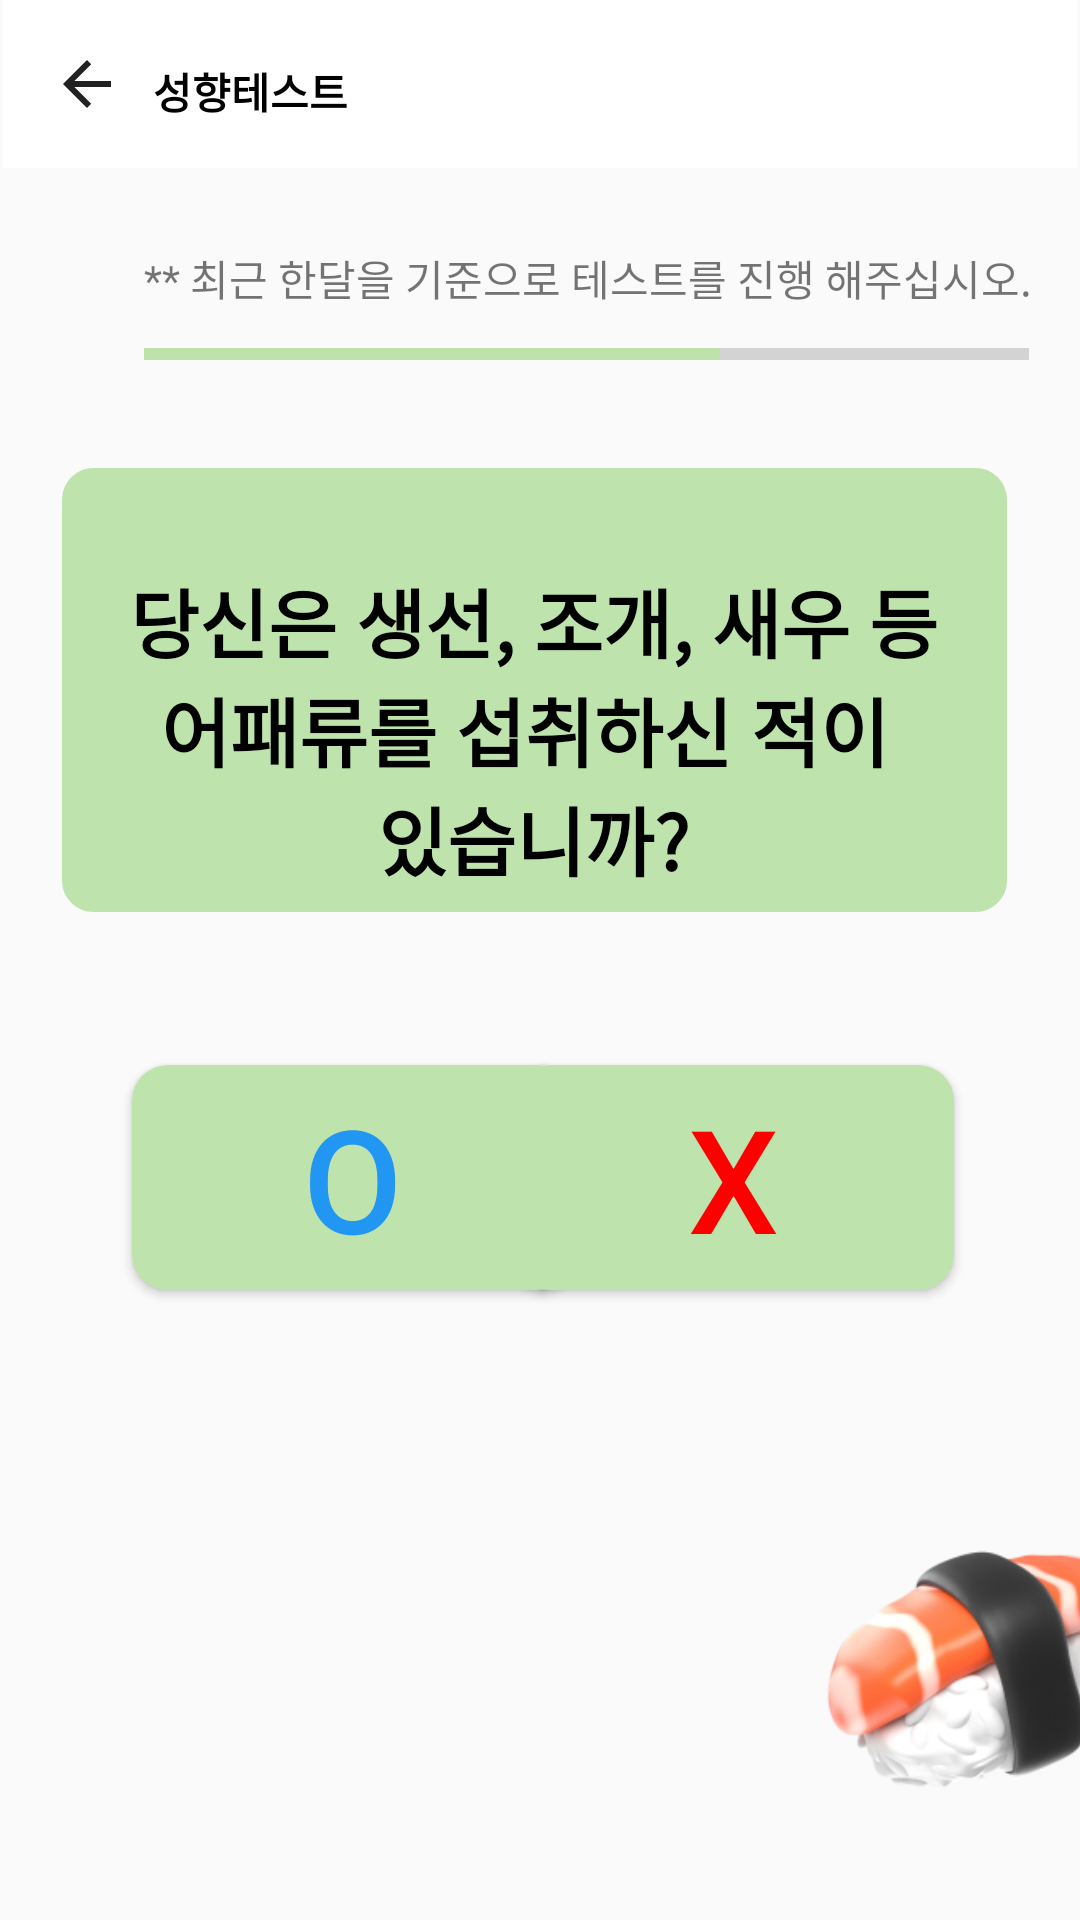

Layout XML and referenced resources for this Android screen:
<!-- AndroidManifest.xml: application theme Theme.Vegan -->
<!-- res/layout/question4.xml -->
<?xml version="1.0" encoding="utf-8"?>
<androidx.constraintlayout.widget.ConstraintLayout xmlns:android="http://schemas.android.com/apk/res/android"
    xmlns:app="http://schemas.android.com/apk/res-auto"
    xmlns:tools="http://schemas.android.com/tools"
    android:layout_width="match_parent"
    android:layout_height="match_parent"
    tools:context=".MainActivity">

    <Button
        android:id="@+id/button2"
        android:layout_width="147dp"
        android:layout_height="75dp"
        android:layout_marginTop="355dp"
        android:background="@drawable/radius"
        android:text="X"
        android:textColor="@color/red"
        android:textSize="48sp"
        app:layout_constraintEnd_toEndOf="parent"
        app:layout_constraintHorizontal_bias="0.803"
        app:layout_constraintStart_toStartOf="parent"
        app:layout_constraintTop_toTopOf="parent" />

    <Button
        android:id="@+id/button1"
        android:layout_width="147dp"
        android:layout_height="75dp"
        android:layout_marginStart="44dp"
        android:layout_marginTop="355dp"
        android:background="@drawable/radius"
        android:text="O"
        android:textColor="@color/sky"
        android:textSize="48sp"
        app:iconTint="#BFE3AD"
        app:layout_constraintStart_toStartOf="parent"
        app:layout_constraintTop_toTopOf="parent" />

    <TextView
        android:id="@+id/Q1"
        android:layout_width="315dp"
        android:layout_height="148dp"
        android:background="@drawable/textbackground1"
        android:fontFamily="sans-serif-black"
        android:text="@string/question4"
        android:textAlignment="center"
        android:gravity="center"
        android:textColor="@color/black"
        android:textSize="25sp"
        android:textStyle="bold"
        app:layout_constraintBottom_toBottomOf="parent"
        app:layout_constraintEnd_toEndOf="parent"
        app:layout_constraintHorizontal_bias="0.458"
        app:layout_constraintStart_toStartOf="parent"
        app:layout_constraintTop_toTopOf="parent"
        app:layout_constraintVertical_bias="0.317" />

    <ImageView
        android:id="@+id/imageView"
        android:layout_width="185dp"
        android:layout_height="195dp"
        android:layout_marginStart="240dp"
        android:layout_marginTop="45dp"
        android:layout_marginBottom="8dp"
        app:layout_constraintBottom_toBottomOf="parent"
        app:layout_constraintStart_toStartOf="parent"
        app:layout_constraintTop_toBottomOf="@+id/button2"
        app:srcCompat="@drawable/d_food_icon_by_odafeui_fish" />

    <androidx.appcompat.widget.Toolbar
        android:id="@+id/toolbar"
        android:layout_width="0dp"
        android:layout_height="wrap_content"
        android:layout_marginStart="1dp"
        android:layout_marginEnd="1dp"
        android:background="@color/white"
        android:minHeight="?attr/actionBarSize"
        android:theme="?attr/actionBarTheme"
        app:layout_constraintEnd_toEndOf="parent"
        app:layout_constraintStart_toStartOf="parent"
        app:layout_constraintTop_toTopOf="parent"
        app:navigationIcon="?attr/homeAsUpIndicator" />

    <TextView
        android:id="@+id/textView"
        android:layout_width="wrap_content"
        android:layout_height="wrap_content"
        android:layout_marginStart="50dp"
        android:layout_marginTop="20dp"
        android:text="@string/test"
        android:textColor="@color/black"
        android:textStyle="bold"
        app:layout_constraintStart_toStartOf="@+id/toolbar"
        app:layout_constraintTop_toTopOf="parent" />

    <TextView
        android:id="@+id/textView2"
        android:layout_width="wrap_content"
        android:layout_height="wrap_content"
        android:layout_marginTop="115dp"
        android:layout_marginEnd="32dp"
        android:layout_marginBottom="45dp"
        android:text="(4/6)"
        android:textColor="@color/black"
        app:layout_constraintBottom_toTopOf="@+id/Q1"
        app:layout_constraintEnd_toEndOf="parent"
        app:layout_constraintTop_toTopOf="parent" />

    <ProgressBar
        android:id="@+id/progressBar"
        style="?android:attr/progressBarStyleHorizontal"
        android:layout_width="295dp"
        android:layout_height="20dp"
        android:layout_marginStart="48dp"
        android:layout_marginTop="90dp"
        android:progress="65"
        android:progressTint="#BEE2AC"
        app:layout_constraintBottom_toTopOf="@+id/Q1"
        app:layout_constraintStart_toStartOf="parent"
        app:layout_constraintTop_toTopOf="@+id/toolbar"
        app:layout_constraintVertical_bias="0.388" />

    <TextView
        android:id="@+id/textView3"
        android:layout_width="wrap_content"
        android:layout_height="wrap_content"
        android:layout_marginStart="48dp"
        android:layout_marginBottom="5dp"
        android:text="@string/annouce"
        app:layout_constraintBottom_toTopOf="@+id/progressBar"
        app:layout_constraintStart_toStartOf="parent" />


</androidx.constraintlayout.widget.ConstraintLayout>
<!-- resources referenced by this layout -->
<resources>
  <color name="black">#FF000000</color>
  <color name="red">#ff0000</color>
  <color name="sky">#2196F3</color>
  <color name="white">#FFFFFFFF</color>
  <!-- drawable d_food_icon_by_odafeui_fish: png bitmap (drawable, 37954 bytes) -->
  <!-- drawable radius (drawable) -->
  <?xml version="1.0" encoding="utf-8"?>
  <shape xmlns:android="http://schemas.android.com/apk/res/android"
      android:padding="10dp"
      android:shape="rectangle" >
      <solid android:color="#BFE3AD" />
      <corners
          android:bottomLeftRadius="12dp"
          android:bottomRightRadius="12dp"
          android:topLeftRadius="12dp"
          android:topRightRadius="12dp" />
  </shape>
  <!-- drawable textbackground1 (drawable) -->
  <?xml version="1.0" encoding="utf-8"?>
  <selector xmlns:android="http://schemas.android.com/apk/res/android">
      <item android:state_focused="false" android:state_pressed="false">
          <shape>
              <solid android:color="#BFE3AD"/>
              <stroke android:color="#BFE3AD"
                  android:width="1dp"/>
              <corners android:radius="10dp" />
  
  
          </shape>
      </item>
  </selector>
  <string name="annouce">** 최근 한달을 기준으로 테스트를 진행 해주십시오.</string>
  <string name="question4">\n 당신은 생선, 조개, 새우 등 \n어패류를 섭취하신 적이 \n있습니까?\n</string>
  <string name="test">성향테스트</string>
  <style name="Theme.Vegan" parent="Base.Theme.Vegan" />
  <style name="Base.Theme.Vegan" parent="Theme.AppCompat.Light">
          <item name="windowNoTitle">true</item>
          
          
      </style>
</resources>
